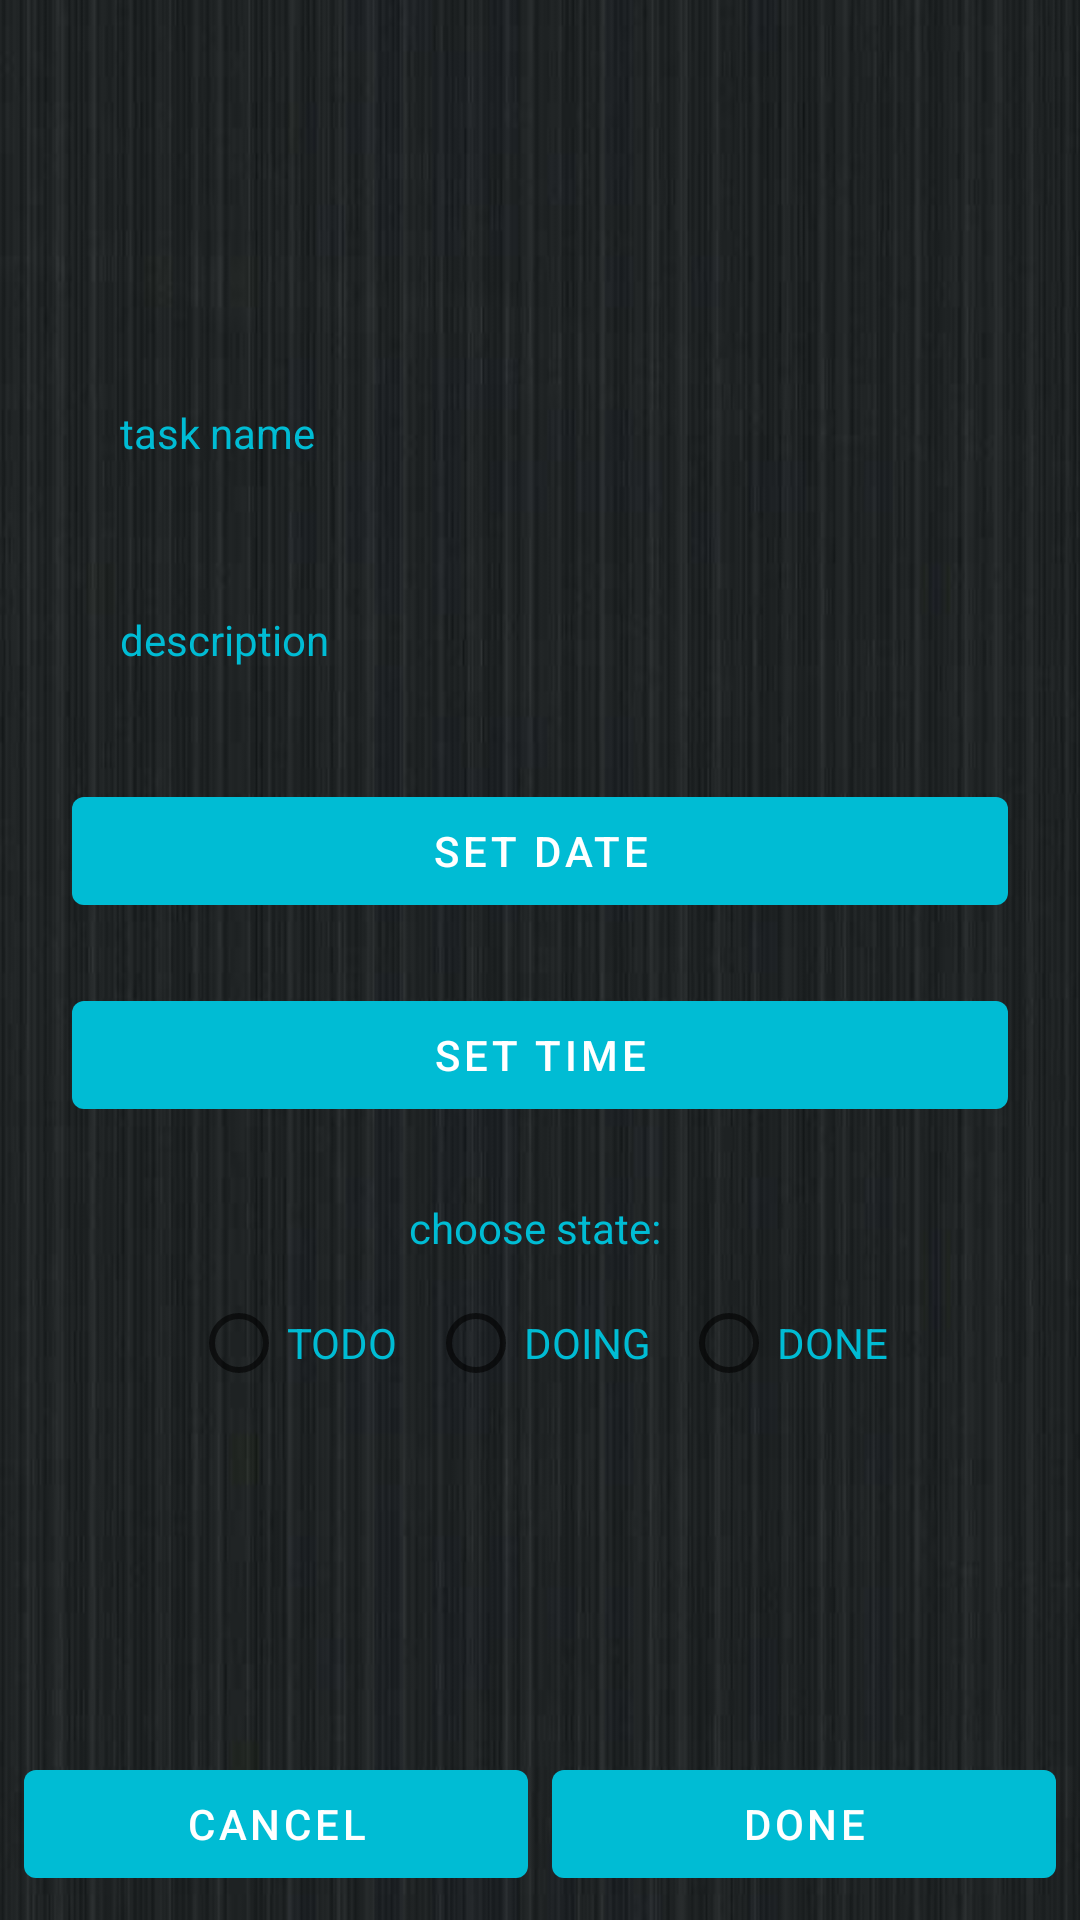

Write the Android layout XML for this screen, with the resource values it uses.
<!-- AndroidManifest.xml: application theme AppTheme -->
<!-- res/layout/fragment_dialog.xml -->
<?xml version="1.0" encoding="utf-8"?>
<androidx.coordinatorlayout.widget.CoordinatorLayout xmlns:android="http://schemas.android.com/apk/res/android"
    xmlns:app="http://schemas.android.com/apk/res-auto"
    xmlns:tools="http://schemas.android.com/tools"
    android:id="@+id/fragment_dialog"
    android:layout_width="match_parent"
    android:layout_height="match_parent"
    android:layout_gravity="center"
    android:background="@drawable/add_background"
    android:layoutDirection="ltr"
    tools:context=".controller.fragment.DialogAddEditFragment">

    <androidx.constraintlayout.widget.ConstraintLayout
        android:layout_width="match_parent"
        android:layout_height="match_parent"
        android:padding="8dp">

        <ImageView
            android:id="@+id/delete_icon"
            android:layout_width="wrap_content"
            android:layout_height="wrap_content"
            android:src="@drawable/ic_delete_forever_black_24dp"
            android:visibility="gone"
            app:layout_constraintEnd_toEndOf="@+id/set_name_edit"
            app:layout_constraintTop_toTopOf="parent" />

        <com.google.android.material.textfield.TextInputEditText
            android:id="@+id/set_name_edit"
            style="@style/Widget.MaterialComponents.TextInputLayout.OutlinedBox"
            android:layout_width="match_parent"
            android:layout_height="wrap_content"
            android:layout_margin="16dp"
            android:hint="task name"
            android:inputType="textPersonName"
            android:paddingStart="16dp"
            android:paddingEnd="16dp"
            android:textColor="@color/colorPrimary"
            android:textColorHint="@color/colorPrimary"
            app:boxStrokeColor="@color/colorPrimary"
            app:layout_constraintTop_toBottomOf="@+id/guid_1" />

        <com.google.android.material.textfield.TextInputEditText
            android:id="@+id/set_description_edit"
            style="@style/Widget.MaterialComponents.TextInputLayout.OutlinedBox"
            android:layout_width="match_parent"
            android:layout_height="wrap_content"
            android:layout_margin="16dp"
            android:hint="description"
            android:paddingStart="16dp"
            android:paddingEnd="16dp"
            android:textColor="@color/colorPrimary"
            android:textColorHint="@color/colorPrimary"
            app:layout_constraintTop_toBottomOf="@+id/set_name_edit" />

        <com.google.android.material.button.MaterialButton
            android:id="@+id/set_date_button"
            style="@style/Widget.MaterialComponents.Button.UnelevatedButton"
            android:layout_width="match_parent"
            android:layout_height="wrap_content"
            android:layout_marginStart="16dp"
            android:layout_marginTop="20dp"
            android:layout_marginEnd="16dp"
            android:text="set Date"
            android:textColor="#FFFFFF"
            app:layout_constraintTop_toBottomOf="@+id/set_description_edit" />

        <com.google.android.material.button.MaterialButton
            android:id="@+id/set_time_button"
            style="@style/Widget.MaterialComponents.Button.UnelevatedButton"
            android:layout_width="match_parent"
            android:layout_height="wrap_content"
            android:layout_marginStart="16dp"
            android:layout_marginTop="20dp"
            android:layout_marginEnd="16dp"
            android:text="set Time"
            android:textColor="#FFFFFF"
            app:layout_constraintTop_toBottomOf="@+id/set_date_button" />

        <TextView
            android:id="@+id/choose_state_tv"
            android:layout_width="wrap_content"
            android:layout_height="wrap_content"
            android:text="choose state: "
            android:layout_marginTop="24dp"
            android:textColor="@color/colorPrimary"
            app:layout_constraintEnd_toEndOf="parent"
            app:layout_constraintStart_toStartOf="parent"
            app:layout_constraintTop_toBottomOf="@id/set_time_button" />


        <RadioGroup
            android:id="@+id/radio_group_dialog"
            android:layout_width="match_parent"
            android:layout_height="wrap_content"
            android:gravity="center"
            android:orientation="horizontal"
            app:layout_constraintEnd_toEndOf="parent"
            app:layout_constraintStart_toStartOf="parent"
            app:layout_constraintTop_toBottomOf="@+id/choose_state_tv">

            <RadioButton
                android:id="@+id/todo_radio_button"
                style="Widget.MaterialComponents.CompoundButton.RadioButton"
                android:layout_width="wrap_content"
                android:layout_height="wrap_content"
                android:layout_margin="5dp"
                android:text="TODO"
                android:textColor="@color/colorPrimary" />

            <RadioButton
                android:id="@+id/doing_radio_button"
                android:layout_width="wrap_content"
                android:layout_height="wrap_content"
                android:layout_margin="5dp"
                android:text="DOING"
                android:textColor="@color/colorPrimary" />

            <RadioButton
                android:id="@+id/done_radio_button"
                android:layout_width="wrap_content"
                android:layout_height="wrap_content"
                android:layout_margin="5dp"
                android:text="DONE"
                android:textColor="@color/colorPrimary" />
        </RadioGroup>

        <androidx.constraintlayout.widget.Guideline
            android:id="@+id/guid_2"
            android:layout_width="match_parent"
            android:layout_height="wrap_content"
            android:orientation="horizontal"
            app:layout_constraintGuide_percent=".25" />

        <androidx.constraintlayout.widget.Guideline
            android:id="@+id/guid_1"
            android:layout_width="match_parent"
            android:layout_height="wrap_content"
            android:orientation="horizontal"
            app:layout_constraintGuide_percent=".15" />

        <com.google.android.material.button.MaterialButton
            android:id="@+id/done_button"
            style="@style/Widget.MaterialComponents.Button.UnelevatedButton"
            android:layout_width="0dp"
            app:layout_constraintEnd_toEndOf="parent"
            app:layout_constraintStart_toEndOf="@id/cancel_button"
            android:layout_height="wrap_content"
            android:text="Done"
           app:layout_constraintBottom_toBottomOf="parent" />
        <com.google.android.material.button.MaterialButton
            android:id="@+id/cancel_button"
            style="@style/Widget.MaterialComponents.Button.UnelevatedButton"
            android:layout_width="0dp"
            android:layout_height="wrap_content"
            android:text="cancel"
            android:layout_marginEnd="8dp"
            app:layout_constraintStart_toStartOf="parent"
            app:layout_constraintEnd_toStartOf="@id/done_button"
            app:layout_constraintBottom_toBottomOf="parent" />
    </androidx.constraintlayout.widget.ConstraintLayout>
</androidx.coordinatorlayout.widget.CoordinatorLayout>
<!-- resources referenced by this layout -->
<resources>
  <color name="colorPrimary">#00BCD4</color>
  <!-- drawable add_background: png bitmap (drawable, 108164 bytes) -->
  <!-- drawable ic_delete_forever_black_24dp (drawable) -->
  <vector xmlns:android="http://schemas.android.com/apk/res/android"
      android:width="30dp"
      android:height="30dp"
      android:tint="#77FF22"
      android:viewportWidth="24.0"
      android:viewportHeight="24.0">
      <path
          android:fillColor="#FFFFFFFF"
          android:pathData="M6,19c0,1.1 0.9,2 2,2h8c1.1,0 2,-0.9 2,-2L18,7L6,7v12zM8.46,11.88l1.41,-1.41L12,12.59l2.12,-2.12 1.41,1.41L13.41,14l2.12,2.12 -1.41,1.41L12,15.41l-2.12,2.12 -1.41,-1.41L10.59,14l-2.13,-2.12zM15.5,4l-1,-1h-5l-1,1L5,4v2h14L19,4z" />
  </vector>
  <style name="AppTheme" parent="Theme.MaterialComponents.Light.DarkActionBar">
          
          <item name="colorPrimary">@color/colorPrimary</item>
          <item name="colorPrimaryDark">@color/colorPrimaryDark</item>
          <item name="colorAccent">@color/colorAccent</item>
      </style>
  <color name="colorPrimaryDark">#2196F3</color>
  <color name="colorAccent">#2196F3</color>
</resources>
